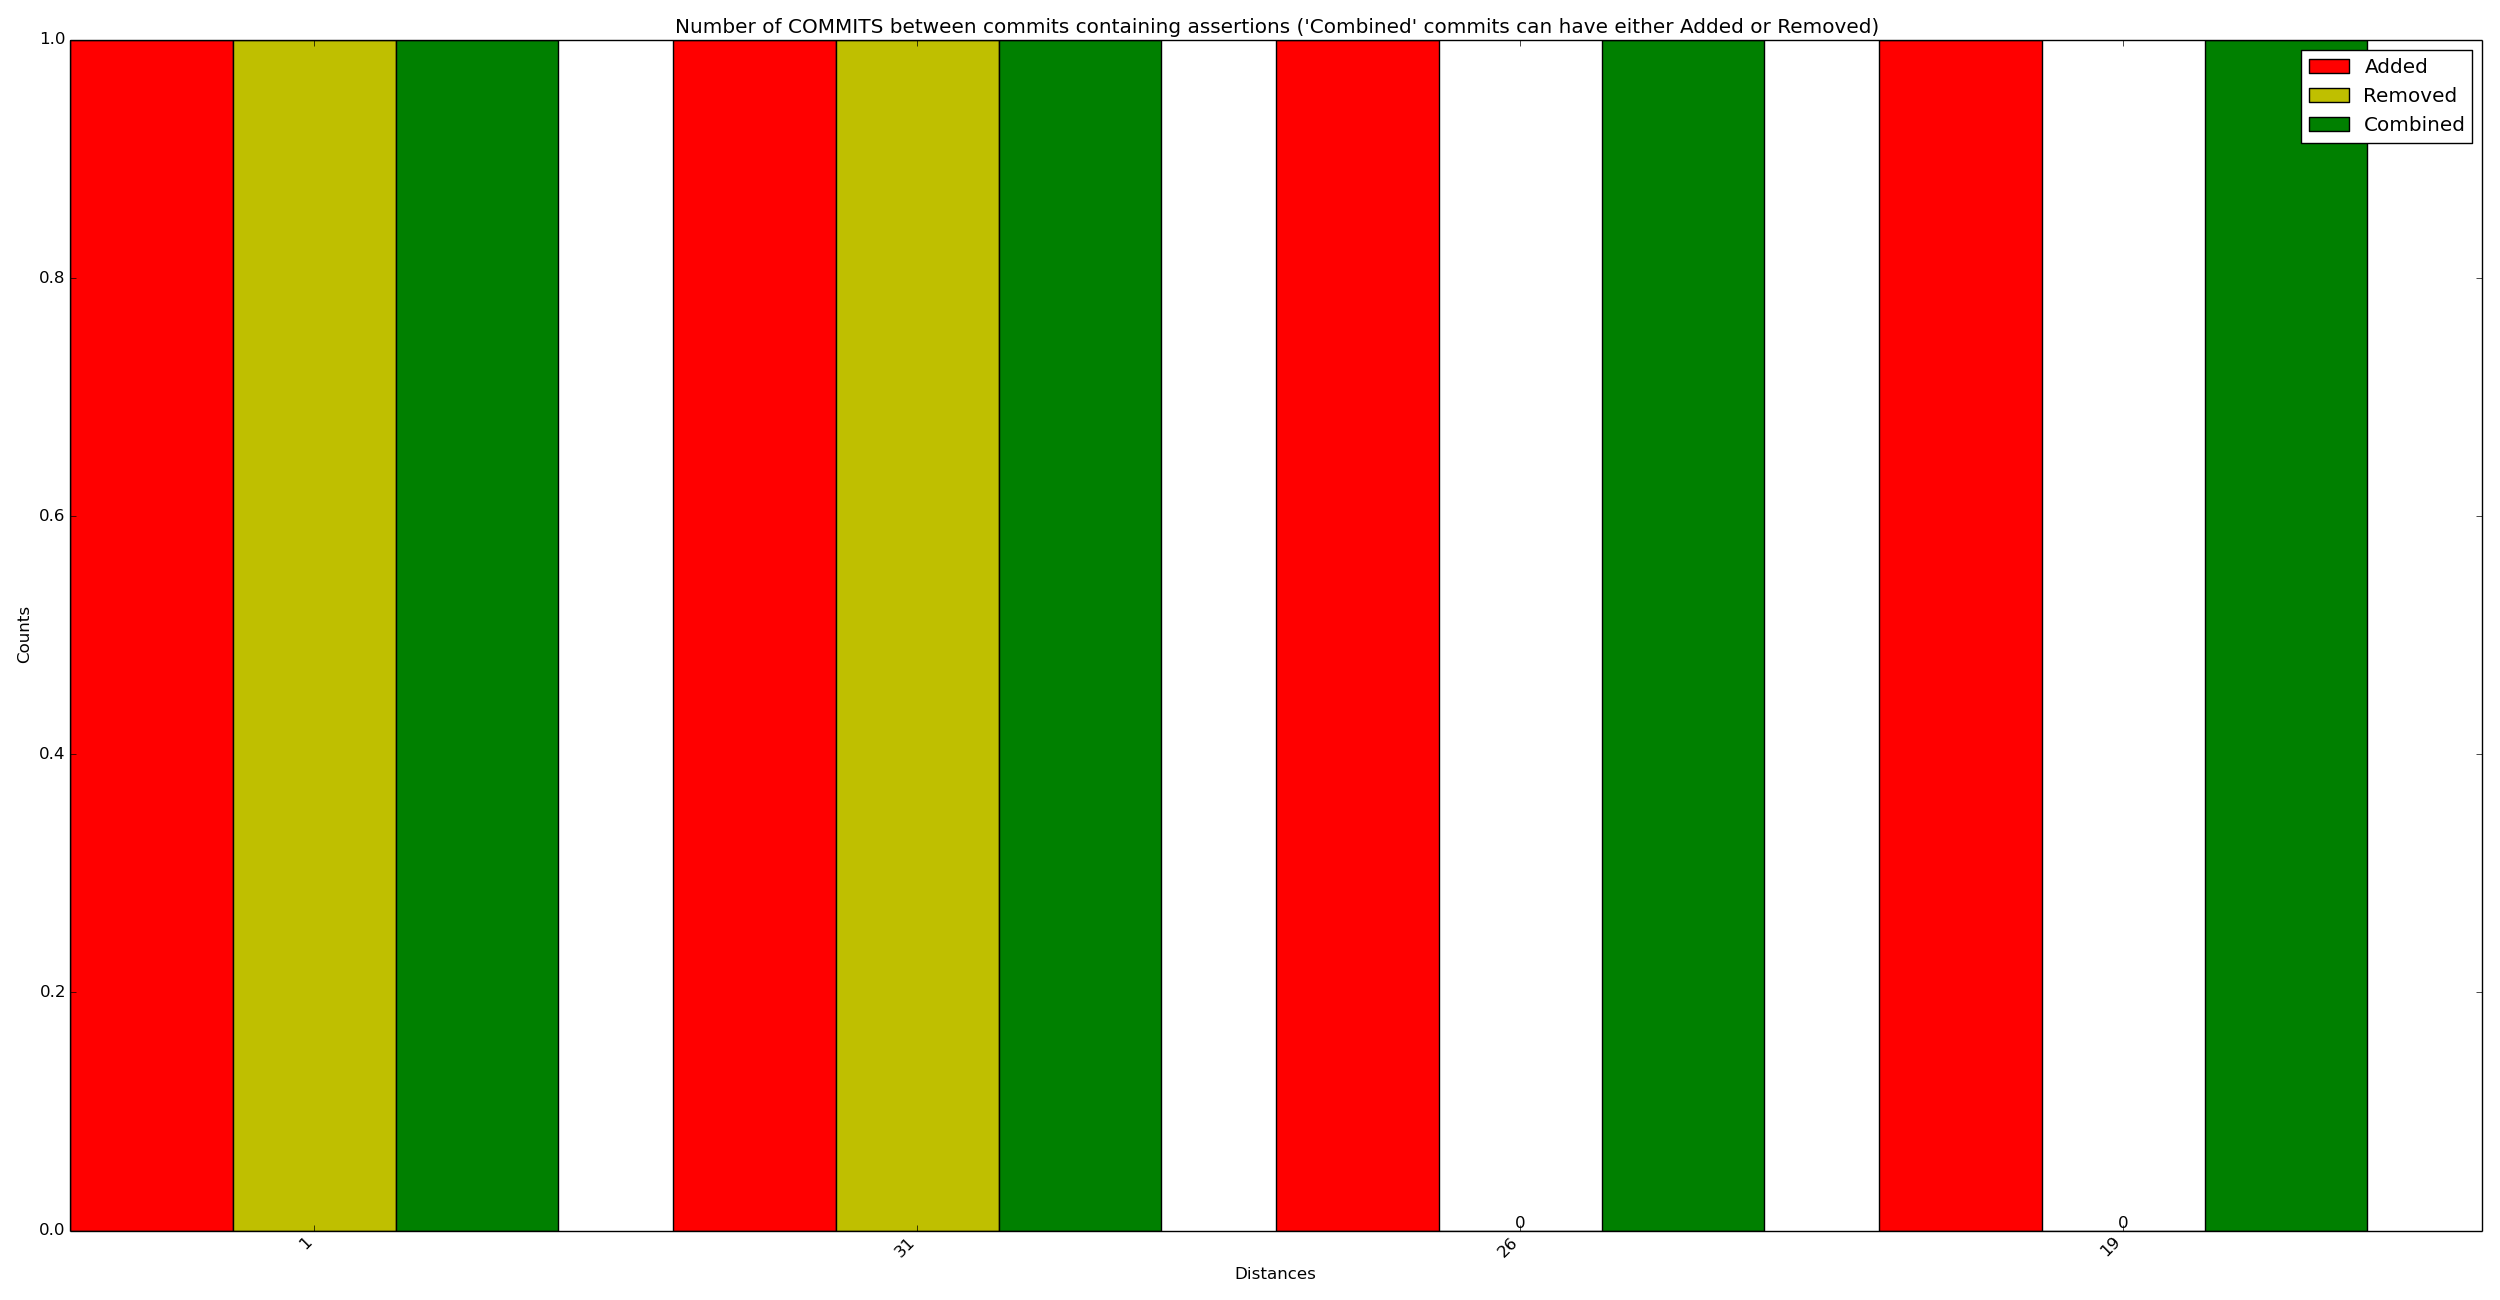

Values plotted in this chart, from the file beside it:
x_val, y_added, y_removed, y_combined
1, 1, 1, 1
31, 1, 1, 1
26, 1, 0, 1
19, 1, 0, 1
